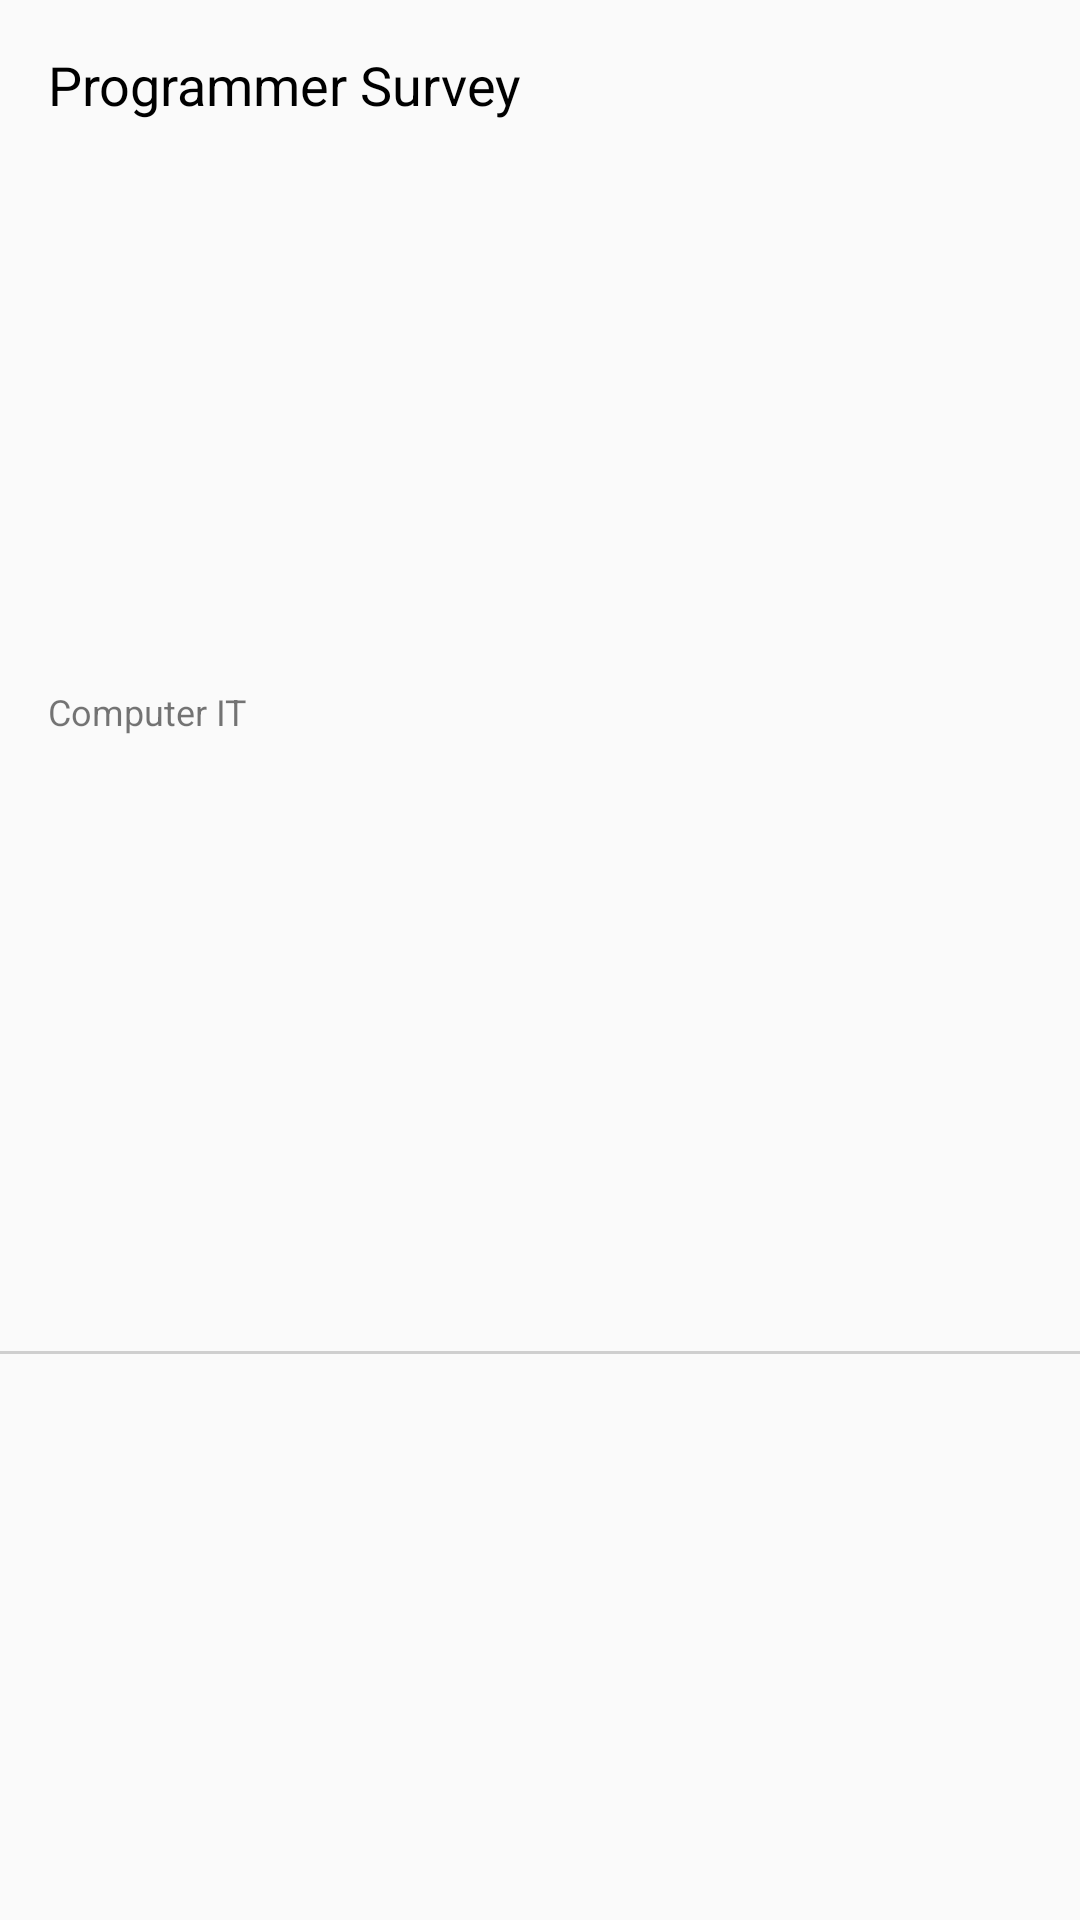

Produce the Android XML layout that renders to this screen, including the resource entries it uses.
<!-- AndroidManifest.xml: application theme AppTheme -->
<!-- res/layout/recycler_row_item.xml -->
<?xml version="1.0" encoding="utf-8"?>
<androidx.constraintlayout.widget.ConstraintLayout
    xmlns:android="http://schemas.android.com/apk/res/android"
    xmlns:app="http://schemas.android.com/apk/res-auto"
    xmlns:tools="http://schemas.android.com/tools"
    android:layout_width="match_parent"
    android:layout_height="wrap_content">

  <TextView
      android:id="@+id/formTitleTextView"
      android:layout_width="wrap_content"
      android:layout_height="wrap_content"
      android:layout_marginTop="16dp"
      android:layout_marginStart="16dp"
      android:text="Programmer Survey"
      android:textColor="#000"
      android:textSize="18dp"
      app:layout_constraintStart_toStartOf="parent"
      app:layout_constraintTop_toTopOf="parent"/>
  <TextView
      android:id="@+id/formCategoryTextView"
      android:layout_width="wrap_content"
      android:layout_height="wrap_content"
      android:layout_marginBottom="16dp"
      android:layout_marginStart="16dp"
      android:text="Computer IT"
      android:textSize="12sp"
      app:layout_constraintBottom_toTopOf="@+id/view"
      app:layout_constraintStart_toStartOf="parent"
      app:layout_constraintTop_toBottomOf="@+id/formTitleTextView"/>
  <View
      android:id="@+id/view"
      android:layout_width="match_parent"
      android:layout_height="1dp"
      android:background="@color/colorLightGrey"
      app:layout_constraintBottom_toBottomOf="parent"
      app:layout_constraintStart_toStartOf="parent"
      app:layout_constraintTop_toBottomOf="@+id/formCategoryTextView"/>
  <ImageView
      android:id="@+id/imageView"
      android:layout_width="wrap_content"
      android:layout_height="wrap_content"
      android:layout_marginTop="8dp"
      android:layout_marginBottom="8dp"
      android:layout_marginEnd="16dp"
      android:contentDescription="Arrow right"
      app:layout_constraintBottom_toBottomOf="parent"
      app:layout_constraintEnd_toEndOf="parent"
      app:layout_constraintTop_toTopOf="parent"
      app:srcCompat="@drawable/ic_arrow_right"
      tools:ignore="VectorDrawableCompat" />
</androidx.constraintlayout.widget.ConstraintLayout>
<!-- resources referenced by this layout -->
<resources>
  <color name="colorLightGrey">#cfcfcf</color>
  <style name="AppTheme" parent="Theme.AppCompat.Light.NoActionBar">
          
          <item name="colorPrimary">@color/colorPrimary</item>
          <item name="colorPrimaryDark">@color/colorPrimaryDark</item>
          <item name="colorAccent">@color/colorAccent</item>
          <item name="android:windowDisablePreview">true</item>
          <item name="android:windowIsTranslucent">true</item>
      </style>
  <color name="colorPrimary">#293859</color>
  <color name="colorPrimaryDark">#293859</color>
  <color name="colorAccent">#935E56</color>
</resources>
